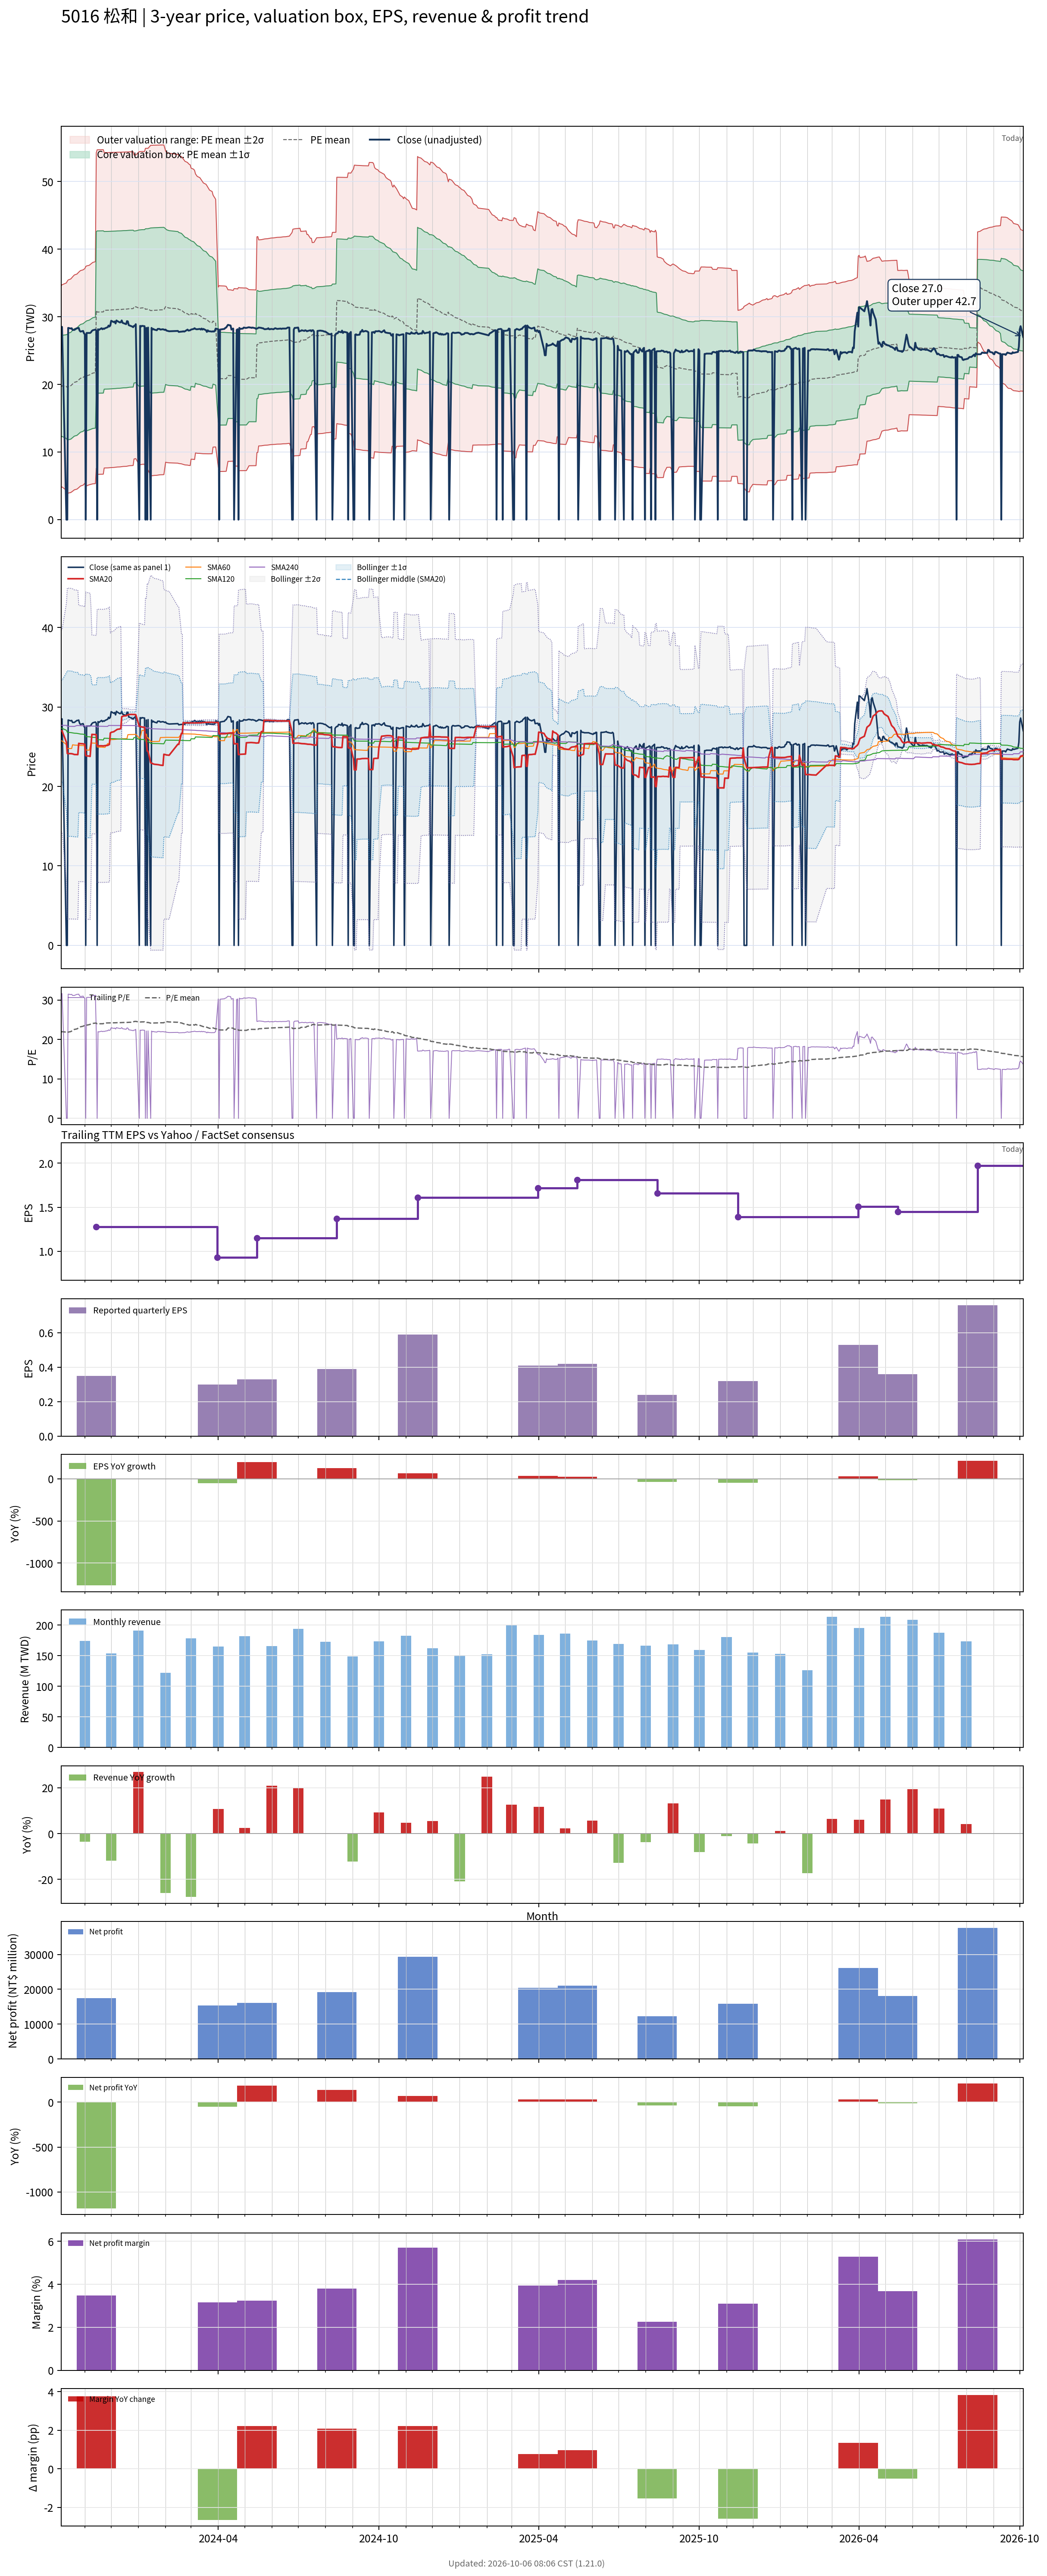

The file beside this chart, header and first rows:
# chart-version: skill-stock-dynamic-val…
date, close, available_date, period_end, eps, ttm_eps, pe, pe_mean, pe_std, price_m2, price_m1, price_mean, price_p1, price_p2, forward_eps, forward_pe, forward_pe_mean, forward_pe_std, forward_price_m2, forward_price_m1, forward_price_mean, forward_price_p1, forward_price_p2, sma20
2023-10-05, 28.15, 2023-08-14, 2023-06-30, 0.17, 0.9, 31.28, 21.84, 8.278, 4.759, 12.21, 19.66, 27.11, 34.56, , , , , , , , , , 27
2023-10-06, 28.5, 2023-08-14, 2023-06-30, 0.17, 0.9, 31.67, 21.98, 8.303, 4.837, 12.31, 19.78, 27.26, 34.73, , , , , , , , , , 27
2023-10-11, 0.000000, 2023-08-14, 2023-06-30, 0.17, 0.9, 0.000000, 21.86, 8.52, 4.335, 12, 19.67, 27.34, 35.01, , , , , , , , , , 25.56
2023-10-12, 0.000000, 2023-08-14, 2023-06-30, 0.17, 0.9, 0.000000, 21.73, 8.729, 3.846, 11.7, 19.56, 27.41, 35.27, , , , , , , , , , 24.14
2023-10-13, 28.35, 2023-08-14, 2023-06-30, 0.17, 0.9, 31.5, 21.87, 8.752, 3.929, 11.81, 19.68, 27.56, 35.43, , , , , , , , , , 24.14
2023-10-16, 28.25, 2023-08-14, 2023-06-30, 0.17, 0.9, 31.39, 22.01, 8.771, 4.017, 11.91, 19.81, 27.7, 35.59, , , , , , , , , , 24.12
2023-10-17, 28.3, 2023-08-14, 2023-06-30, 0.17, 0.9, 31.44, 22.14, 8.789, 4.108, 12.02, 19.93, 27.84, 35.75, , , , , , , , , , 24.11
2023-10-18, 28.05, 2023-08-14, 2023-06-30, 0.17, 0.9, 31.17, 22.28, 8.803, 4.205, 12.13, 20.05, 27.97, 35.89, , , , , , , , , , 24.09
2023-10-19, 28.05, 2023-08-14, 2023-06-30, 0.17, 0.9, 31.17, 22.41, 8.814, 4.306, 12.24, 20.17, 28.1, 36.04, , , , , , , , , , 24.05
2023-10-20, 28.05, 2023-08-14, 2023-06-30, 0.17, 0.9, 31.17, 22.55, 8.823, 4.411, 12.35, 20.29, 28.23, 36.17, , , , , , , , , , 24.02
2023-10-23, 28.3, 2023-08-14, 2023-06-30, 0.17, 0.9, 31.44, 22.68, 8.833, 4.516, 12.47, 20.42, 28.37, 36.32, , , , , , , , , , 24
2023-10-24, 28.3, 2023-08-14, 2023-06-30, 0.17, 0.9, 31.44, 22.82, 8.842, 4.621, 12.58, 20.54, 28.49, 36.45, , , , , , , , , , 24
2023-10-25, 28.35, 2023-08-14, 2023-06-30, 0.17, 0.9, 31.5, 22.95, 8.849, 4.731, 12.7, 20.66, 28.62, 36.59, , , , , , , , , , 25.42
2023-10-26, 27.95, 2023-08-14, 2023-06-30, 0.17, 0.9, 31.06, 23.09, 8.85, 4.849, 12.81, 20.78, 28.74, 36.71, , , , , , , , , , 25.39
2023-10-27, 27.8, 2023-08-14, 2023-06-30, 0.17, 0.9, 30.89, 23.22, 8.848, 4.972, 12.93, 20.9, 28.86, 36.82, , , , , , , , , , 25.38
2023-10-30, 27.9, 2023-08-14, 2023-06-30, 0.17, 0.9, 31, 23.35, 8.842, 5.104, 13.06, 21.02, 28.98, 36.93, , , , , , , , , , 25.36
2023-10-31, 27.55, 2023-08-14, 2023-06-30, 0.17, 0.9, 30.61, 23.49, 8.831, 5.241, 13.19, 21.14, 29.09, 37.03, , , , , , , , , , 25.32
2023-11-01, 27.4, 2023-08-14, 2023-06-30, 0.17, 0.9, 30.44, 23.62, 8.817, 5.384, 13.32, 21.25, 29.19, 37.13, , , , , , , , , , 25.29
2023-11-02, 0.000000, 2023-08-14, 2023-06-30, 0.17, 0.9, 0.000000, 23.49, 9.042, 4.869, 13.01, 21.14, 29.28, 37.42, , , , , , , , , , 23.87
2023-11-03, 27.6, 2023-08-14, 2023-06-30, 0.17, 0.9, 30.67, 23.63, 9.029, 5.012, 13.14, 21.26, 29.39, 37.52, , , , , , , , , , 23.84
2023-11-06, 27.6, 2023-08-14, 2023-06-30, 0.17, 0.9, 30.67, 23.76, 9.013, 5.161, 13.27, 21.38, 29.5, 37.61, , , , , , , , , , 23.82
2023-11-07, 27.6, 2023-08-14, 2023-06-30, 0.17, 0.9, 30.67, 23.84, 9.032, 5.196, 13.33, 21.45, 29.58, 37.71, , , , , , , , , , 23.77
2023-11-08, 27.7, 2023-08-14, 2023-06-30, 0.17, 0.9, 30.78, 23.92, 9.052, 5.231, 13.38, 21.52, 29.67, 37.82, , , , , , , , , , 25.16
2023-11-09, 27.9, 2023-08-14, 2023-06-30, 0.17, 0.9, 31, 23.99, 9.072, 5.264, 13.43, 21.59, 29.76, 37.92, , , , , , , , , , 26.55
2023-11-10, 28, 2023-08-14, 2023-06-30, 0.17, 0.9, 31.11, 24.07, 9.093, 5.298, 13.48, 21.66, 29.85, 38.03, , , , , , , , , , 26.53
2023-11-13, 28.1, 2023-08-14, 2023-06-30, 0.17, 0.9, 31.22, 24.15, 9.113, 5.334, 13.54, 21.74, 29.94, 38.14, , , , , , , , , , 26.52
2023-11-14, 27.95, 2023-11-14, 2023-09-30, 0.35, 1.28, 21.84, 24.15, 9.112, 7.591, 19.25, 30.92, 42.58, 54.25, , , , , , , , , , 26.51
2023-11-15, 0.000000, 2023-11-14, 2023-09-30, 0.35, 1.28, 0.000000, 23.98, 9.373, 6.694, 18.69, 30.69, 42.69, 54.68, , , , , , , , , , 25.11
2023-11-16, 28.15, 2023-11-14, 2023-09-30, 0.35, 1.28, 21.99, 23.98, 9.372, 6.701, 18.7, 30.69, 42.69, 54.69, , , , , , , , , , 25.11
2023-11-17, 28.05, 2023-11-14, 2023-09-30, 0.35, 1.28, 21.91, 23.98, 9.371, 6.706, 18.7, 30.7, 42.69, 54.69, , , , , , , , , , 25.11
2023-11-20, 28.3, 2023-11-14, 2023-09-30, 0.35, 1.28, 22.11, 23.99, 9.37, 6.715, 18.71, 30.7, 42.7, 54.69, , , , , , , , , , 25.11
2023-11-21, 28.15, 2023-11-14, 2023-09-30, 0.35, 1.28, 21.99, 23.99, 9.369, 6.721, 18.71, 30.71, 42.7, 54.69, , , , , , , , , , 25.1
2023-11-22, 28.25, 2023-11-14, 2023-09-30, 0.35, 1.28, 22.07, 23.99, 9.368, 6.73, 18.72, 30.71, 42.7, 54.7, , , , , , , , , , 25.1
2023-11-23, 28.2, 2023-11-14, 2023-09-30, 0.35, 1.28, 22.03, 24.18, 9.106, 7.636, 19.29, 30.95, 42.6, 54.26, , , , , , , , , , 25.11
2023-11-24, 28.3, 2023-11-14, 2023-09-30, 0.35, 1.28, 22.11, 24.18, 9.105, 7.646, 19.3, 30.95, 42.61, 54.26, , , , , , , , , , 25.14
2023-11-27, 28.45, 2023-11-14, 2023-09-30, 0.35, 1.28, 22.23, 24.19, 9.104, 7.656, 19.31, 30.96, 42.61, 54.27, , , , , , , , , , 25.16
2023-11-28, 28.7, 2023-11-14, 2023-09-30, 0.35, 1.28, 22.42, 24.19, 9.102, 7.667, 19.32, 30.97, 42.62, 54.27, , , , , , , , , , 25.22
2023-11-29, 28.55, 2023-11-14, 2023-09-30, 0.35, 1.28, 22.3, 24.2, 9.101, 7.677, 19.33, 30.98, 42.62, 54.27, , , , , , , , , , 25.28
2023-11-30, 28.7, 2023-11-14, 2023-09-30, 0.35, 1.28, 22.42, 24.2, 9.1, 7.686, 19.33, 30.98, 42.63, 54.28, , , , , , , , , , 26.71
2023-12-01, 29.4, 2023-11-14, 2023-09-30, 0.35, 1.28, 22.97, 24.21, 9.098, 7.705, 19.35, 30.99, 42.64, 54.29, , , , , , , , , , 26.8
2023-12-04, 29.2, 2023-11-14, 2023-09-30, 0.35, 1.28, 22.81, 24.22, 9.096, 7.72, 19.36, 31.01, 42.65, 54.29, , , , , , , , , , 26.88
2023-12-05, 29.3, 2023-11-14, 2023-09-30, 0.35, 1.28, 22.89, 24.23, 9.094, 7.736, 19.38, 31.02, 42.66, 54.3, , , , , , , , , , 26.97
2023-12-06, 29, 2023-11-14, 2023-09-30, 0.35, 1.28, 22.66, 24.24, 9.093, 7.749, 19.39, 31.03, 42.66, 54.3, , , , , , , , , , 27.03
2023-12-07, 29.45, 2023-11-14, 2023-09-30, 0.35, 1.28, 23.01, 24.25, 9.09, 7.768, 19.4, 31.04, 42.68, 54.31, , , , , , , , , , 27.11
2023-12-08, 29.35, 2023-11-14, 2023-09-30, 0.35, 1.28, 22.93, 24.26, 9.088, 7.786, 19.42, 31.05, 42.69, 54.32, , , , , , , , , , 27.18
2023-12-11, 29.15, 2023-11-14, 2023-09-30, 0.35, 1.28, 22.77, 24.27, 9.086, 7.802, 19.43, 31.06, 42.69, 54.32, , , , , , , , , , 27.23
2023-12-12, 29.2, 2023-11-14, 2023-09-30, 0.35, 1.28, 22.81, 24.28, 9.084, 7.819, 19.45, 31.07, 42.7, 54.33, , , , , , , , , , 27.29
2023-12-13, 29.45, 2023-11-14, 2023-09-30, 0.35, 1.28, 23.01, 24.29, 9.082, 7.839, 19.46, 31.09, 42.71, 54.34, , , , , , , , , , 28.77
2023-12-14, 29.1, 2023-11-14, 2023-09-30, 0.35, 1.28, 22.73, 24.3, 9.08, 7.856, 19.48, 31.1, 42.72, 54.34, , , , , , , , , , 28.81
2023-12-15, 29.05, 2023-11-14, 2023-09-30, 0.35, 1.28, 22.7, 24.31, 9.078, 7.872, 19.49, 31.11, 42.73, 54.35, , , , , , , , , , 28.86
2023-12-18, 28.9, 2023-11-14, 2023-09-30, 0.35, 1.28, 22.58, 24.31, 9.076, 7.886, 19.5, 31.12, 42.74, 54.36, , , , , , , , , , 28.89
2023-12-19, 29.35, 2023-11-14, 2023-09-30, 0.35, 1.28, 22.93, 24.32, 9.074, 7.905, 19.52, 31.13, 42.75, 54.36, , , , , , , , , , 28.95
2023-12-20, 29.3, 2023-11-14, 2023-09-30, 0.35, 1.28, 22.89, 24.34, 9.07, 7.936, 19.54, 31.15, 42.76, 54.37, , , , , , , , , , 29
2023-12-21, 28.75, 2023-11-14, 2023-09-30, 0.35, 1.28, 22.46, 24.35, 9.067, 7.957, 19.56, 31.17, 42.77, 54.38, , , , , , , , , , 29.03
2023-12-22, 28.7, 2023-11-14, 2023-09-30, 0.35, 1.28, 22.42, 24.36, 9.063, 7.979, 19.58, 31.18, 42.78, 54.38, , , , , , , , , , 29.05
2023-12-25, 28.55, 2023-11-14, 2023-09-30, 0.35, 1.28, 22.3, 24.37, 9.061, 7.999, 19.6, 31.19, 42.79, 54.39, , , , , , , , , , 29.06
2023-12-26, 28.45, 2023-11-14, 2023-09-30, 0.35, 1.28, 22.23, 24.38, 9.059, 8.011, 19.61, 31.2, 42.8, 54.39, , , , , , , , , , 29.05
2023-12-27, 28.65, 2023-11-14, 2023-09-30, 0.35, 1.28, 22.38, 24.56, 8.779, 8.967, 20.2, 31.44, 42.68, 53.91, , , , , , , , , , 29.05
2023-12-28, 28.65, 2023-11-14, 2023-09-30, 0.35, 1.28, 22.38, 24.58, 8.774, 8.995, 20.23, 31.46, 42.69, 53.92, , , , , , , , , , 29.05
... 668 more rows
